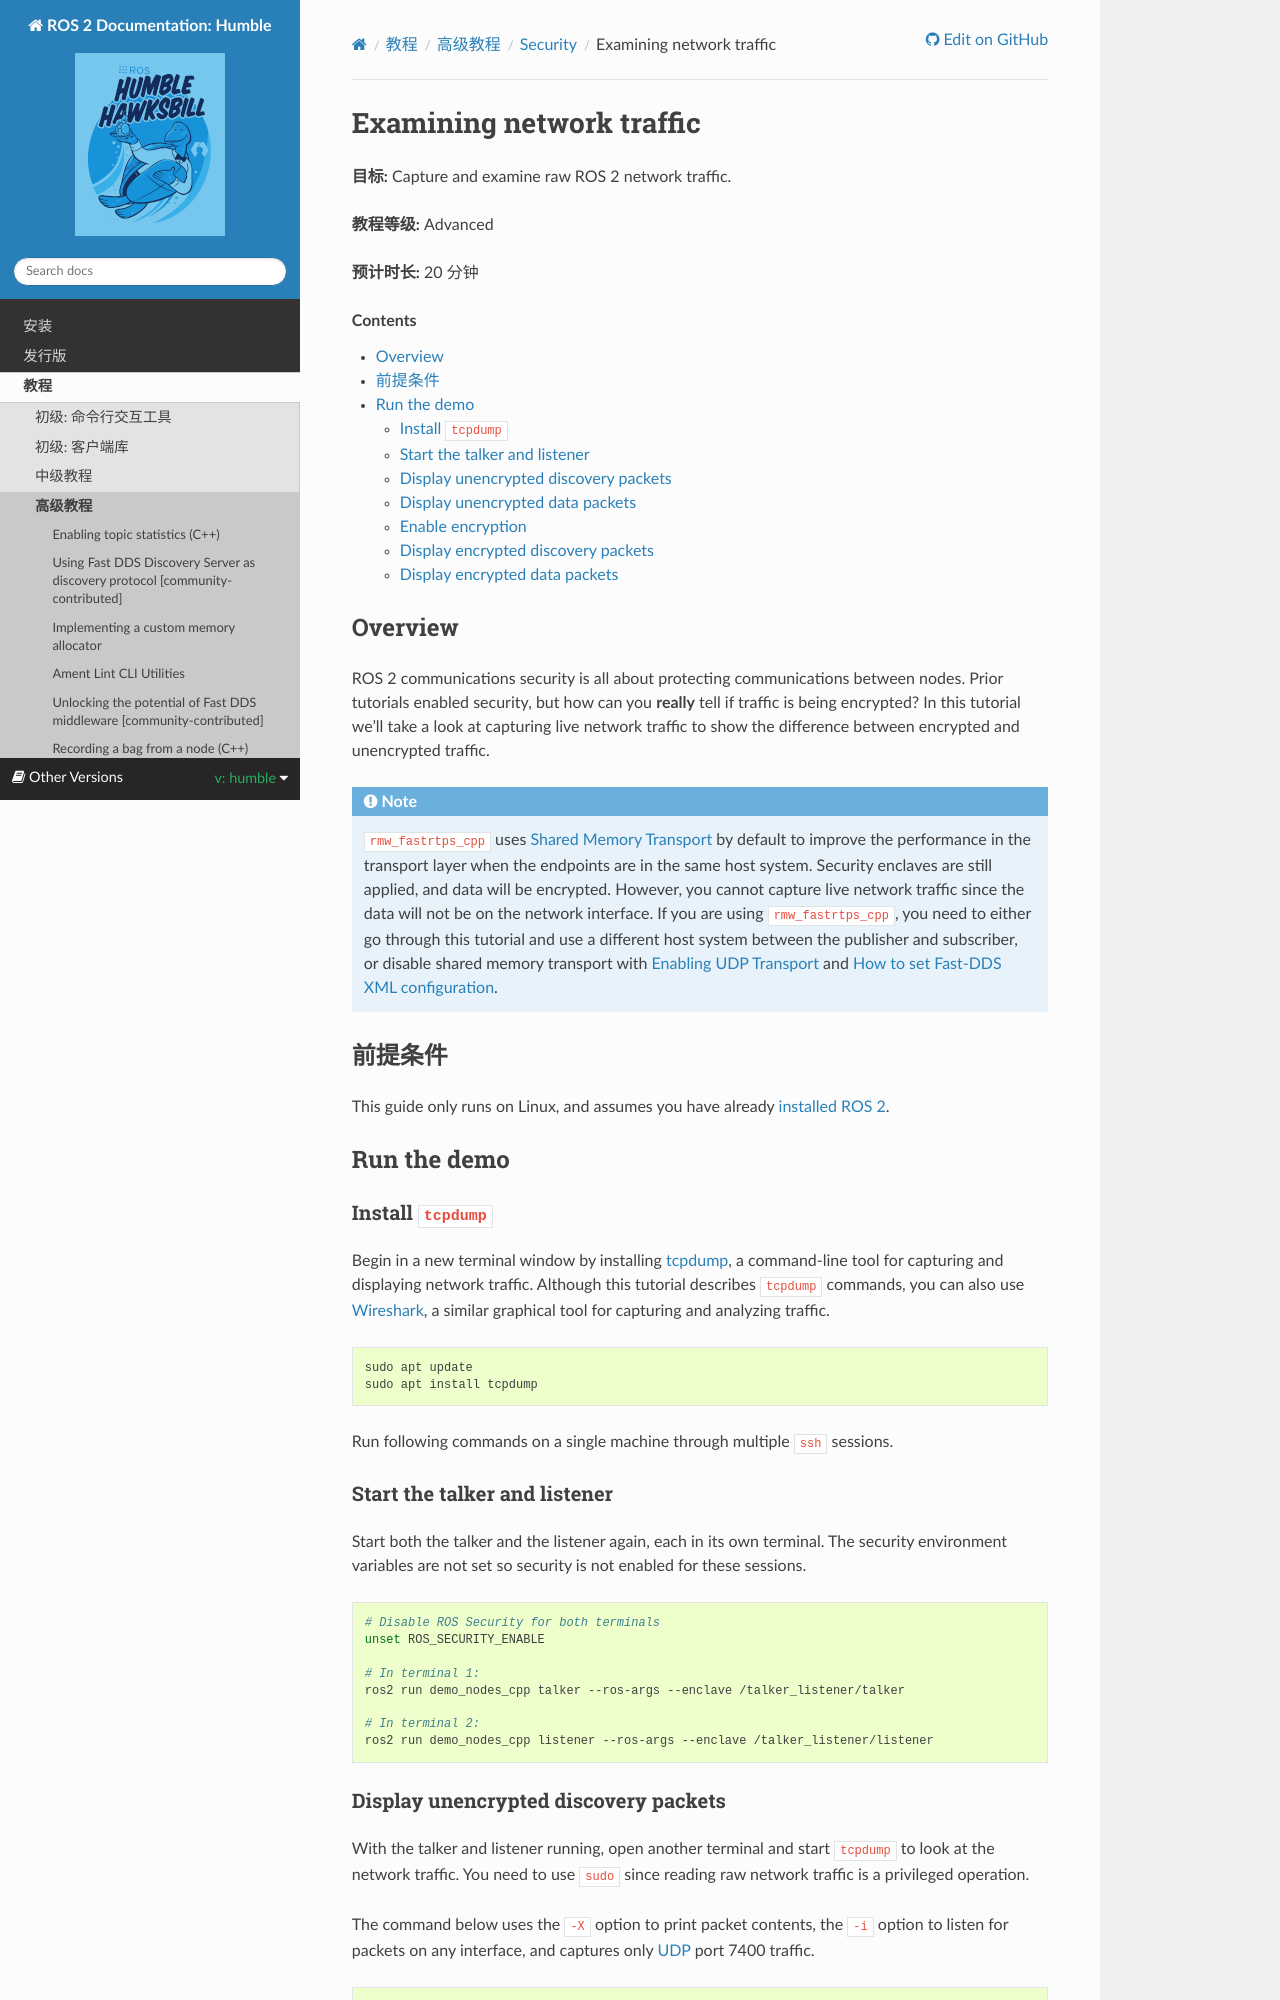

repository: robook-org/ros2_documentation · page: humble/Tutorials/Advanced/Security/Examine-Traffic.html · generator: sphinx

.. redirect-from::

    Tutorials/Security/Examine-Traffic

.. _Examine-Traffic:

Examining network traffic
=========================

**Goal:** Capture and examine raw ROS 2 network traffic.

**Tutorial level:** Advanced

**Time:** 20 minutes

.. contents:: Contents
  :depth: 2
  :local:


Overview
--------

ROS 2 communications security is all about protecting communications between nodes.
Prior tutorials enabled security, but how can you **really** tell if traffic is being encrypted?
In this tutorial we'll take a look at capturing live network traffic to show the difference between encrypted and unencrypted traffic.

.. note::

  ``rmw_fastrtps_cpp`` uses `Shared Memory Transport <https://fast-dds.docs.eprosima.com/en/latest/fastdds/transport/shared_memory/shared_memory.html>`_ by default to improve the performance in the transport layer when the endpoints are in the same host system.
  Security enclaves are still applied, and data will be encrypted.
  However, you cannot capture live network traffic since the data will not be on the network interface.
  If you are using  ``rmw_fastrtps_cpp``, you need to either go through this tutorial and use a different host system between the publisher and subscriber, or disable shared memory transport with `Enabling UDP Transport <https://fast-dds.docs.eprosima.com/en/latest/fastdds/transport/udp/udp.html#enabling-udp-transport>`_ and `How to set Fast-DDS XML configuration <https://github.com/ros2/rmw_fastrtps#full-qos-configuration>`_.

Prerequisites
-------------

This guide only runs on Linux, and assumes you have already :doc:`installed ROS 2 <../../../Installation>`.

Run the demo
------------

Install ``tcpdump``
^^^^^^^^^^^^^^^^^^^

Begin in a new terminal window by installing `tcpdump <https://www.tcpdump.org/manpages/tcpdump.1.html>`_, a command-line tool for capturing and displaying network traffic.
Although this tutorial describes ``tcpdump`` commands, you can also use `Wireshark <https://www.wireshark.org/>`_, a similar graphical tool for capturing and analyzing traffic.

.. code-block:: bash

  sudo apt update
  sudo apt install tcpdump

Run following commands on a single machine through multiple ``ssh`` sessions.

Start the talker and listener
^^^^^^^^^^^^^^^^^^^^^^^^^^^^^

Start both the talker and the listener again, each in its own terminal.
The security environment variables are not set so security is not enabled for these sessions.

.. code-block:: bash

  # Disable ROS Security for both terminals
  unset ROS_SECURITY_ENABLE

  # In terminal 1:
  ros2 run demo_nodes_cpp talker --ros-args --enclave /talker_listener/talker

  # In terminal 2:
  ros2 run demo_nodes_cpp listener --ros-args --enclave /talker_listener/listener
